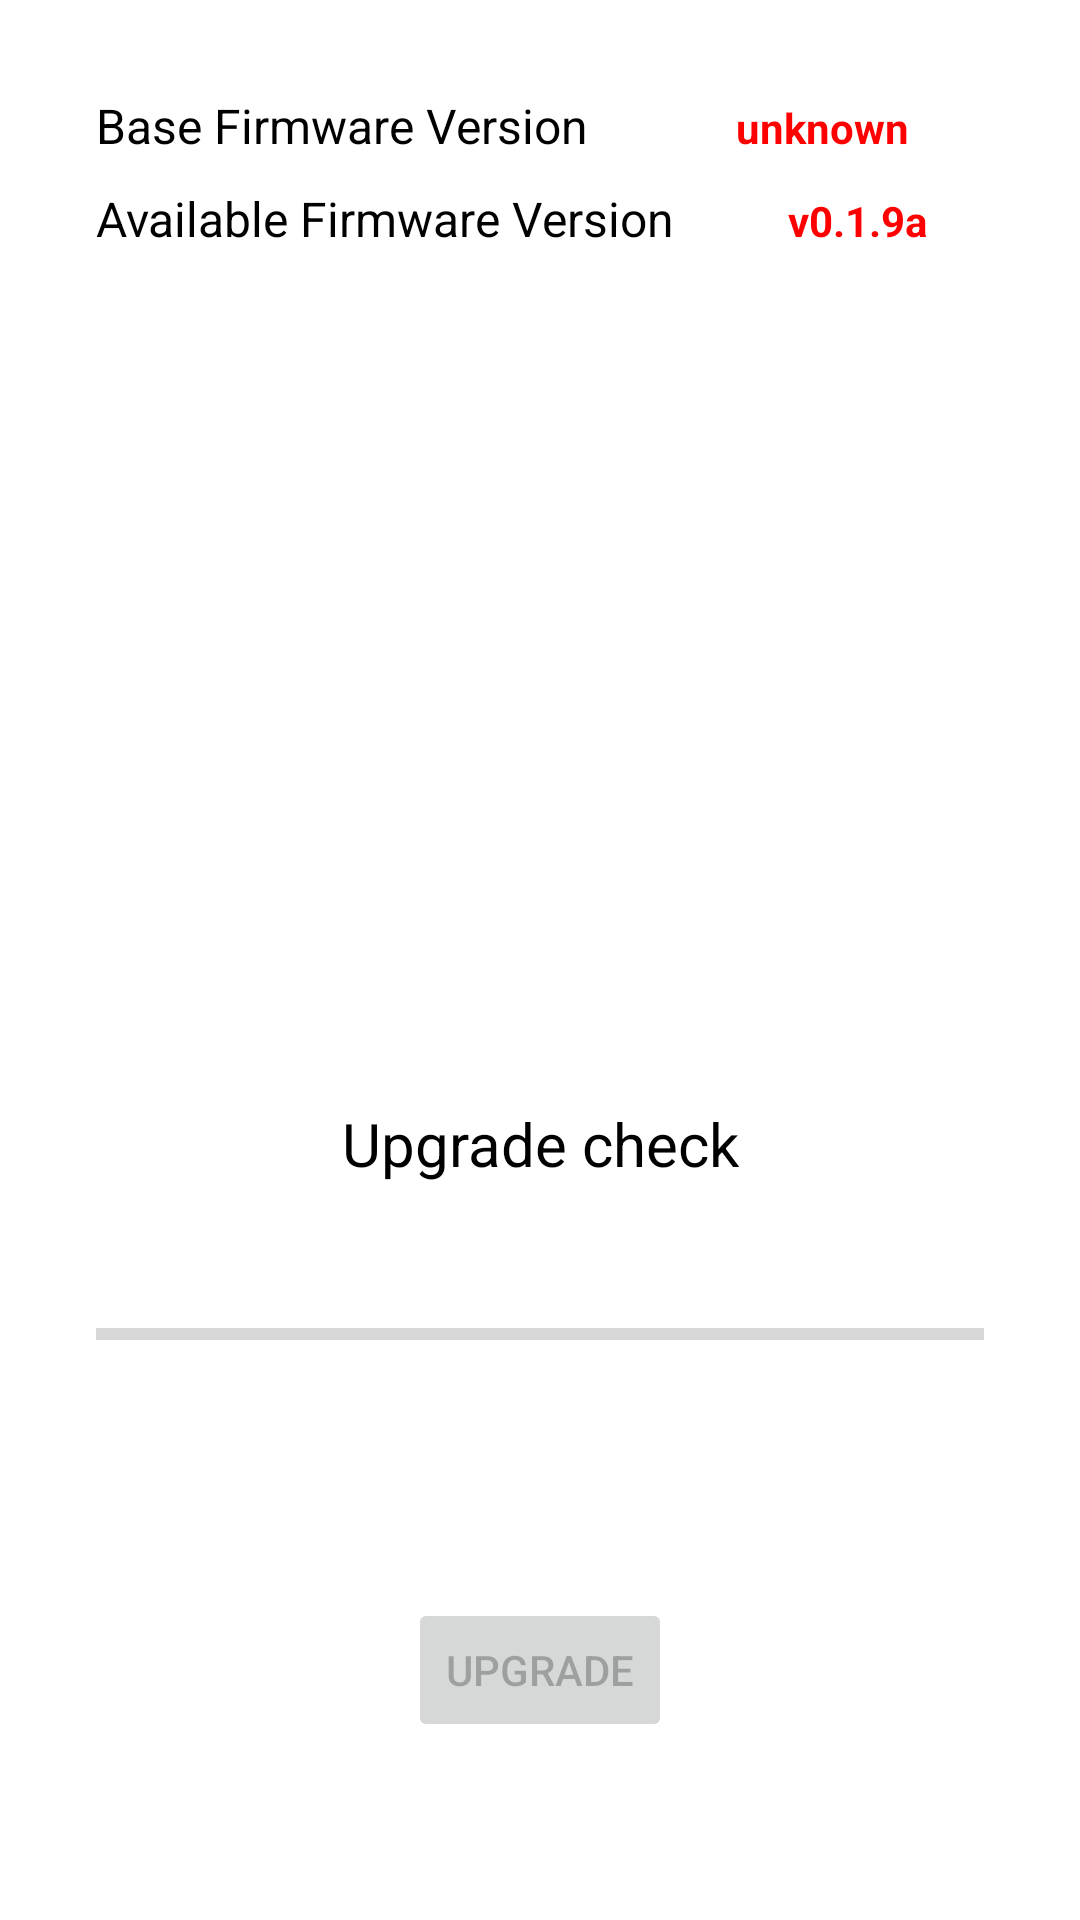

Reconstruct the res/layout file that produces this screen, plus the resources it refers to.
<!-- AndroidManifest.xml: application theme Theme.DragonEye -->
<!-- res/layout/activity_firmware.xml -->
<?xml version="1.0" encoding="utf-8"?>
<androidx.constraintlayout.widget.ConstraintLayout xmlns:android="http://schemas.android.com/apk/res/android"
    xmlns:app="http://schemas.android.com/apk/res-auto"
    xmlns:tools="http://schemas.android.com/tools"
    android:layout_width="match_parent"
    android:layout_height="match_parent"
    tools:context=".FirmwareActivity">

    <Button
        android:id="@+id/button_upgrade"
        android:layout_width="wrap_content"
        android:layout_height="wrap_content"
        android:enabled="false"
        android:text="Upgrade"
        app:layout_constraintBottom_toBottomOf="parent"
        app:layout_constraintEnd_toEndOf="parent"
        app:layout_constraintHorizontal_bias="0.5"
        app:layout_constraintStart_toStartOf="parent"
        app:layout_constraintTop_toTopOf="parent"
        app:layout_constraintVertical_bias="0.9" />

    <ProgressBar
        android:id="@+id/progress_upgrade"
        style="?android:attr/progressBarStyleHorizontal"
        android:layout_width="0dp"
        android:layout_height="wrap_content"
        android:layout_marginStart="32dp"
        android:layout_marginEnd="32dp"
        android:indeterminate="false"
        android:visibility="visible"
        app:layout_constraintBottom_toBottomOf="parent"
        app:layout_constraintEnd_toEndOf="parent"
        app:layout_constraintHorizontal_bias="0.5"
        app:layout_constraintStart_toStartOf="parent"
        app:layout_constraintTop_toTopOf="parent"
        app:layout_constraintVertical_bias="0.7" />

    <TextView
        android:id="@+id/text_upgrade_status"
        android:layout_width="wrap_content"
        android:layout_height="wrap_content"
        android:text="Upgrade check"
        android:textColor="@color/black"
        android:textSize="20sp"
        app:layout_constraintBottom_toBottomOf="parent"
        app:layout_constraintEnd_toEndOf="parent"
        app:layout_constraintHorizontal_bias="0.5"
        app:layout_constraintStart_toStartOf="parent"
        app:layout_constraintTop_toTopOf="parent"
        app:layout_constraintVertical_bias="0.6" />

    <LinearLayout
        android:layout_width="0dp"
        android:layout_height="wrap_content"
        android:layout_marginStart="32dp"
        android:layout_marginEnd="32dp"
        android:orientation="horizontal"
        app:layout_constraintBottom_toBottomOf="parent"
        app:layout_constraintEnd_toEndOf="parent"
        app:layout_constraintStart_toStartOf="parent"
        app:layout_constraintTop_toTopOf="parent"
        app:layout_constraintVertical_bias="0.05">

        <TextView
            android:id="@+id/textView4"
            android:layout_width="wrap_content"
            android:layout_height="wrap_content"
            android:layout_weight="2"
            android:text="Base Firmware Version"
            android:textColor="@color/black"
            android:textSize="16sp" />

        <TextView
            android:id="@+id/text_remote_version"
            android:layout_width="wrap_content"
            android:layout_height="wrap_content"
            android:layout_weight="1"
            android:text="unknown"
            android:textColor="@color/red"
            android:textStyle="bold" />
    </LinearLayout>

    <LinearLayout
        android:layout_width="0dp"
        android:layout_height="wrap_content"
        android:layout_marginStart="32dp"
        android:layout_marginEnd="32dp"
        android:orientation="horizontal"
        app:layout_constraintBottom_toBottomOf="parent"
        app:layout_constraintEnd_toEndOf="parent"
        app:layout_constraintStart_toStartOf="parent"
        app:layout_constraintTop_toTopOf="parent"
        app:layout_constraintVertical_bias="0.1">

        <TextView
            android:id="@+id/textView3"
            android:layout_width="wrap_content"
            android:layout_height="wrap_content"
            android:layout_weight="2"
            android:text="Available Firmware Version"
            android:textColor="@color/black"
            android:textSize="16sp" />

        <TextView
            android:id="@+id/text_local_version"
            android:layout_width="wrap_content"
            android:layout_height="wrap_content"
            android:layout_weight="1"
            android:text="@string/version"
            android:textColor="@color/red"
            android:textStyle="bold" />
    </LinearLayout>
</androidx.constraintlayout.widget.ConstraintLayout>
<!-- resources referenced by this layout -->
<resources>
  <color name="black">#FF000000</color>
  <color name="red">#FFFF0000</color>
  <string name="version">v0.1.9a</string>
  <style name="Theme.DragonEye" parent="Theme.MaterialComponents.DayNight.DarkActionBar">
          
          <item name="colorPrimary">@color/purple_500</item>
          <item name="colorPrimaryVariant">@color/purple_700</item>
          <item name="colorOnPrimary">@color/white</item>
          
          <item name="colorSecondary">@color/teal_200</item>
          <item name="colorSecondaryVariant">@color/teal_700</item>
          <item name="colorOnSecondary">@color/black</item>
          
          <item name="android:statusBarColor" tools:targetApi="l">?attr/colorPrimaryVariant</item>
          
          <item name="windowActionBar">false</item>
          <item name="windowNoTitle">true</item>
      </style>
  <color name="purple_500">#FF6200EE</color>
  <color name="purple_700">#FF3700B3</color>
  <color name="white">#FFFFFFFF</color>
  <color name="teal_200">#FF03DAC5</color>
  <color name="teal_700">#FF018786</color>
</resources>
